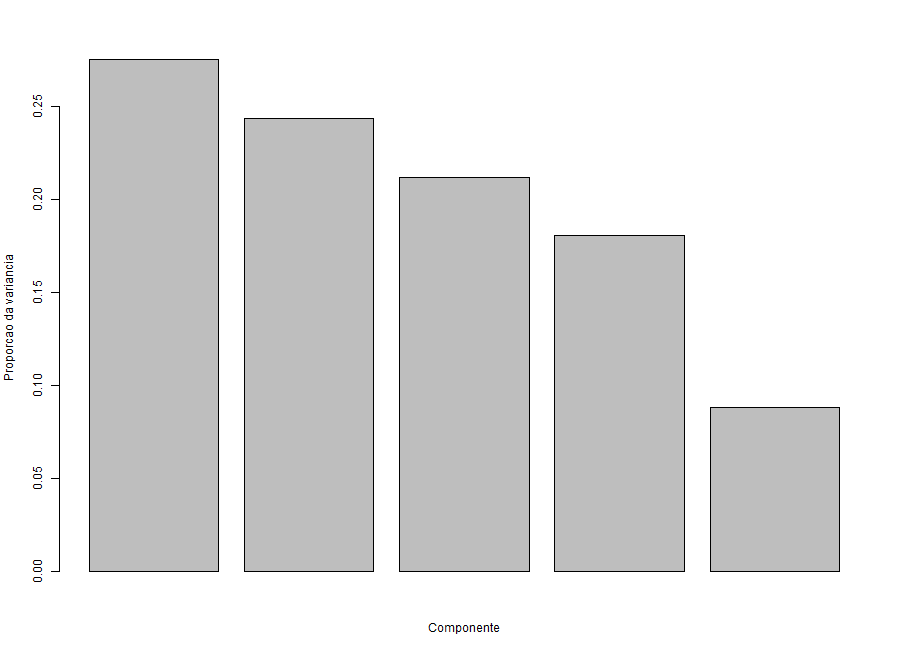

The table this chart was drawn from, first rows:
componente, proporcao
1, 0.2756
2, 0.2436
3, 0.2121
4, 0.1805
5, 0.08825
